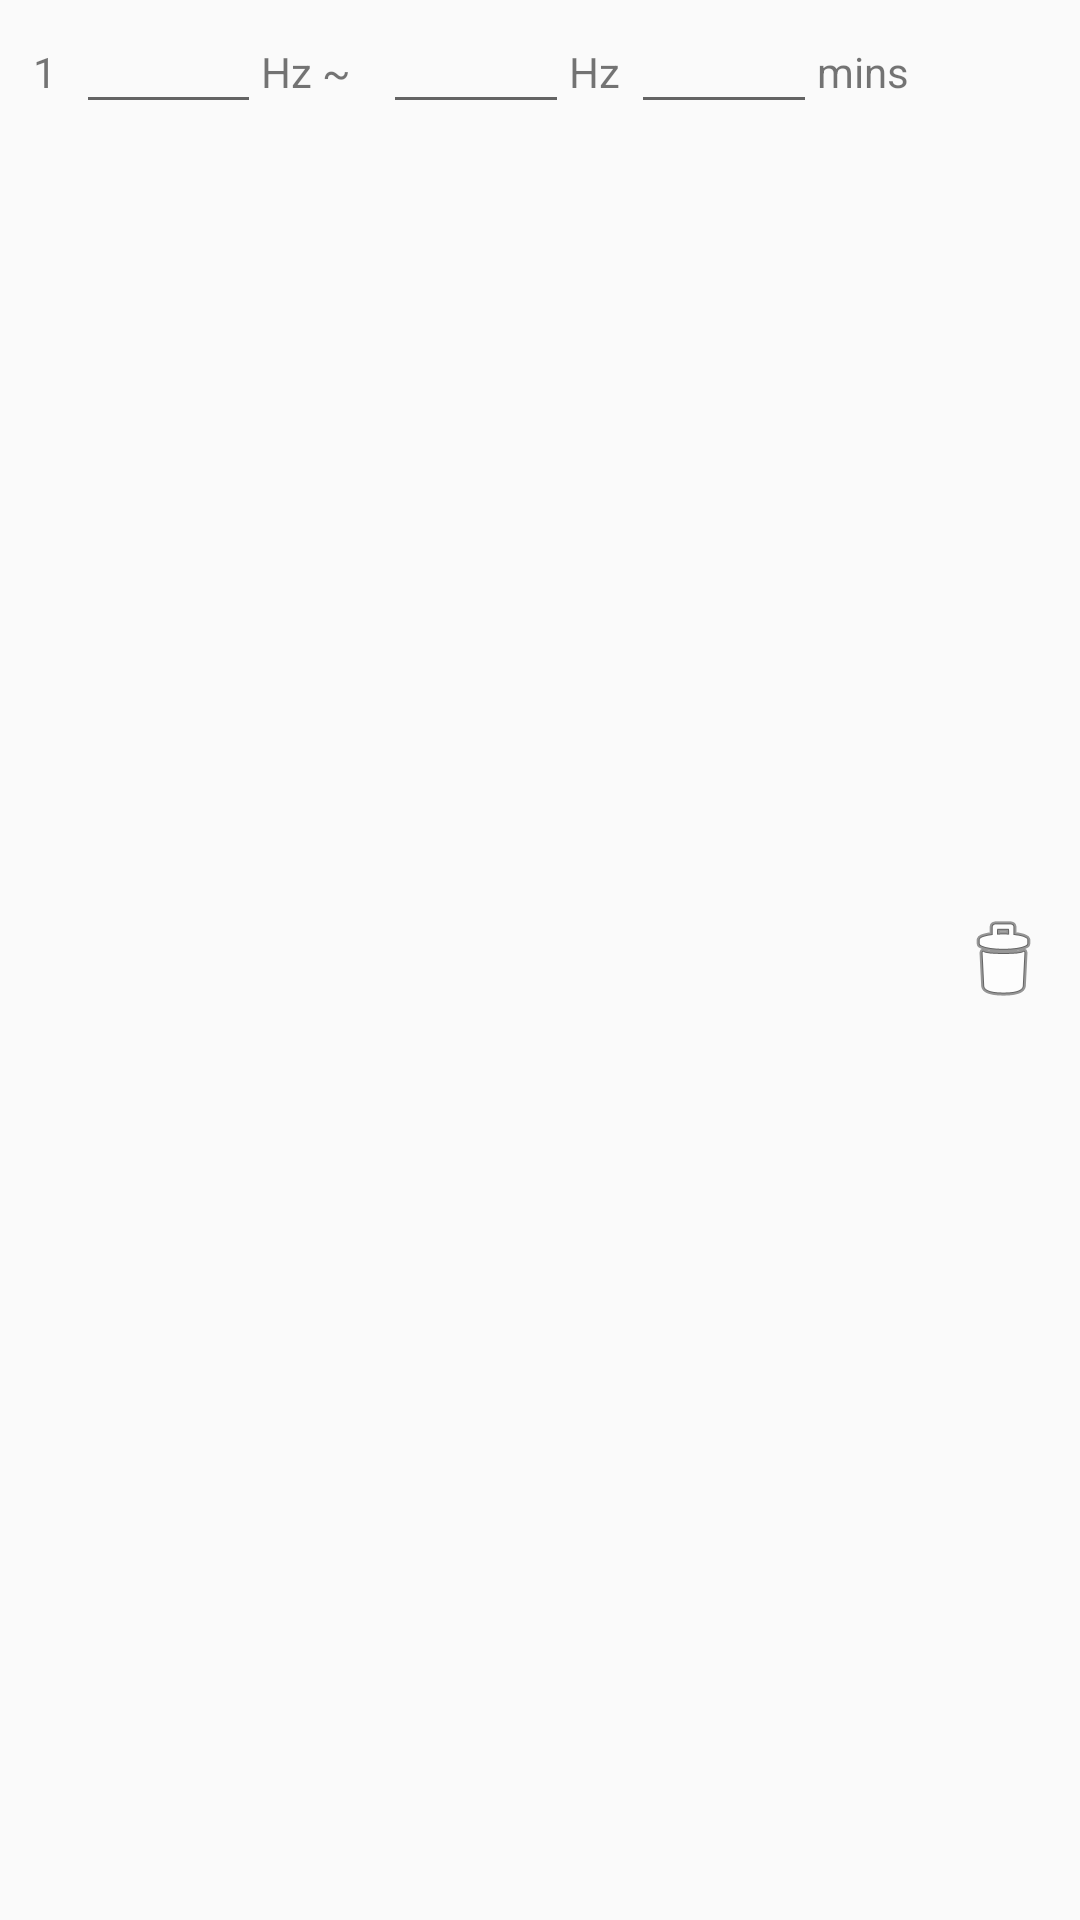

Android layout source for this screen:
<!-- AndroidManifest.xml: application theme AppTheme -->
<!-- res/layout/listview_row.xml -->
<?xml version="1.0" encoding="utf-8"?>
<LinearLayout xmlns:android="http://schemas.android.com/apk/res/android"
    xmlns:app="http://schemas.android.com/apk/res-auto"
    xmlns:tools="http://schemas.android.com/tools"
    android:layout_width="match_parent"
    android:layout_height="match_parent"
    android:orientation="horizontal"
    android:paddingLeft="5dp"
    android:paddingRight="5dp"
    android:weightSum="17">

    <TextView
        android:id="@+id/index"
        android:layout_width="0dp"
        android:layout_height="wrap_content"
        android:layout_weight="1"
        android:text="1"
        android:textAlignment="center"></TextView>

    <EditText
        android:id="@+id/etMin"
        android:layout_width="0dp"
        android:layout_height="wrap_content"
        android:layout_weight="3"
        android:ems="10"
        android:inputType="number"
        android:textAlignment="textEnd" />

    <TextView
        android:id="@+id/textView3"
        android:layout_width="0dp"
        android:layout_height="wrap_content"
        android:layout_weight="1"
        android:text="Hz" />

    <TextView
        android:id="@+id/textView333"
        android:layout_width="0dp"
        android:layout_height="wrap_content"
        android:layout_weight="1"
        android:text="~" />

    <EditText
        android:id="@+id/etMax"
        android:layout_width="0dp"
        android:layout_height="wrap_content"
        android:layout_weight="3"
        android:ems="10"
        android:inputType="number"
        android:textAlignment="textEnd" />

    <TextView
        android:id="@+id/textView33"
        android:layout_width="0dp"
        android:layout_height="wrap_content"
        android:layout_weight="1"
        android:text="Hz" />

    <EditText
        android:id="@+id/etMinutes"
        android:layout_width="0dp"
        android:layout_height="wrap_content"
        android:layout_weight="3"
        android:ems="10"
        android:inputType="number"
        android:textAlignment="textEnd" />

    <TextView
        android:id="@+id/textView4"
        android:layout_width="0dp"
        android:layout_height="wrap_content"
        android:layout_weight="2"
        android:text="mins" />

    <ImageButton
        android:id="@+id/btnDelete"
        android:layout_width="0dp"
        android:layout_height="wrap_content"
        android:layout_gravity="center"
        android:layout_weight="2"
        android:background="@android:color/transparent"
        android:src="@android:drawable/ic_menu_delete" />


</LinearLayout>
<!-- resources referenced by this layout -->
<resources>
  <style name="AppTheme" parent="Theme.AppCompat.Light.NoActionBar">
          
          <item name="colorPrimary">@color/colorPrimary</item>
          <item name="colorPrimaryDark">@color/colorPrimaryDark</item>
          <item name="colorAccent">@color/colorAccent</item>
  
  
          <item name="android:windowNoTitle">true</item>
          <item name="android:windowActionBar">false</item>
          <item name="android:windowFullscreen">true</item>
          <item name="android:windowContentOverlay">@null</item>
  
  
  
  
  
      </style>
  <color name="colorPrimary">#6200EE</color>
  <color name="colorPrimaryDark">#3700B3</color>
  <color name="colorAccent">#03DAC5</color>
</resources>
